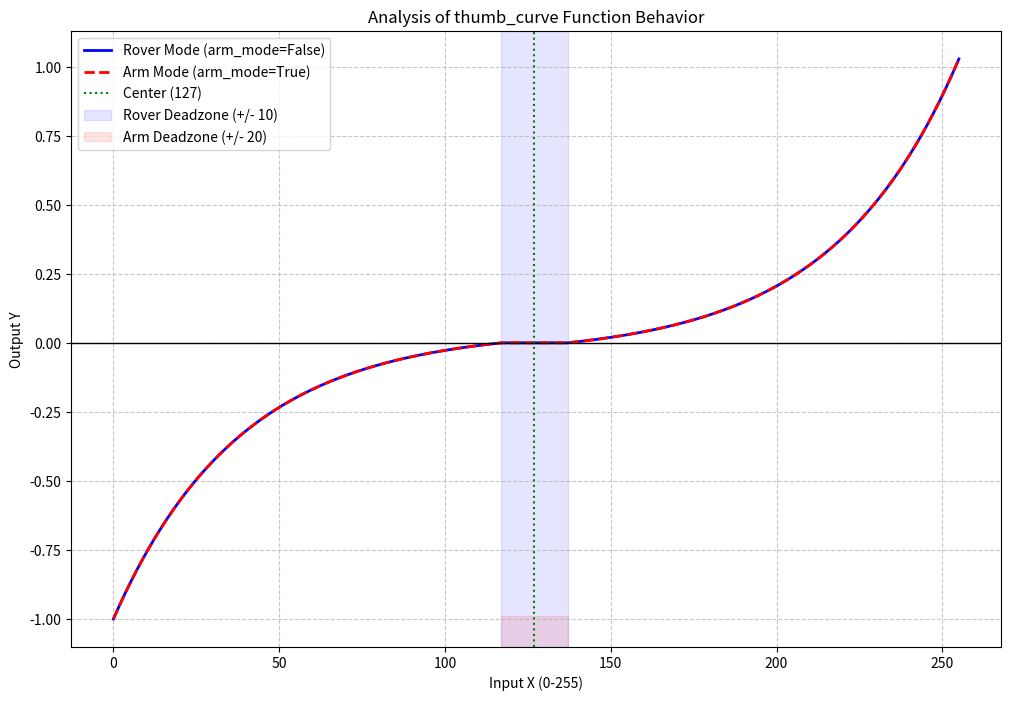

This chart was generated by the following Python code:
import matplotlib.pyplot as plt
import numpy as np

class RemoteCommsUtils:
    def __init__(self):
        # Constants from the original file
        self.ThumbCenter = 127.0
        self.ThumbDeadZone = 10.0
        self.ThumbDeadZone_arm = 10.0
        self.arm_mode = False

    def thumb_curve(self, x):
        # Exact copy of the function from remote_messages_node.py
        # Intentionally preserving the logic to visualize the current behavior
        if self.arm_mode:
            if x > self.ThumbCenter + self.ThumbDeadZone_arm:
                # Note: Fixed the typo (was x - self.ThumbDeadZone_arm - self.ThumbDeadZone_arm)
                return (1.3 ** ((x - self.ThumbCenter - self.ThumbDeadZone_arm) / 10) - 1) / (1.3 ** ((self.ThumbCenter - self.ThumbDeadZone_arm) / 10) - 1)
            elif x < self.ThumbCenter - self.ThumbDeadZone_arm:
                return -(1.3 ** ((self.ThumbCenter - x - self.ThumbDeadZone_arm) / 10) - 1) / (1.3 ** ((self.ThumbCenter - self.ThumbDeadZone_arm) / 10) - 1)
            else:
                return 0.0
        else:
            if x > self.ThumbCenter + self.ThumbDeadZone:
                return (1.3 ** ((x - self.ThumbCenter - self.ThumbDeadZone) / 10) - 1) / (1.3 ** ((self.ThumbCenter - self.ThumbDeadZone) / 10) - 1)
            elif x < self.ThumbCenter - self.ThumbDeadZone:
                return -(1.3 ** ((self.ThumbCenter - x - self.ThumbDeadZone) / 10) - 1) / (1.3 ** ((self.ThumbCenter - self.ThumbDeadZone) / 10) - 1)
            else:
                return 0.0

def main():
    utils = RemoteCommsUtils()
    
    # Generate X values from 0 to 255
    x = np.linspace(0, 255, 1000)
    
    # Calculate Y values for Rover Mode (arm_mode = False)
    utils.arm_mode = False
    y_rover = [utils.thumb_curve(val) for val in x]
    
    # Calculate Y values for Arm Mode (arm_mode = True)
    utils.arm_mode = True
    y_arm = [utils.thumb_curve(val) for val in x]
    
    # Plotting
    plt.figure(figsize=(12, 8))
    
    plt.plot(x, y_rover, label='Rover Mode (arm_mode=False)', color='blue', linewidth=2)
    plt.plot(x, y_arm, label='Arm Mode (arm_mode=True)', color='red', linestyle='--', linewidth=2)
    
    # Add reference lines and zones
    plt.axhline(0, color='black', linewidth=1)
    plt.axvline(utils.ThumbCenter, color='green', linestyle=':', label='Center (127)')
    
    # Visualize Deadzones
    plt.axvspan(utils.ThumbCenter - utils.ThumbDeadZone, utils.ThumbCenter + utils.ThumbDeadZone, 
                color='blue', alpha=0.1, label='Rover Deadzone (+/- 10)')
    plt.axvspan(utils.ThumbCenter - utils.ThumbDeadZone_arm, utils.ThumbCenter + utils.ThumbDeadZone_arm, 
                color='red', alpha=0.1, ymin=0.0, ymax=0.05, label='Arm Deadzone (+/- 20)')

    plt.title('Analysis of thumb_curve Function Behavior')
    plt.xlabel('Input X (0-255)')
    plt.ylabel('Output Y')
    plt.legend()
    plt.grid(True, which='both', linestyle='--', alpha=0.7)
    
    output_file = 'thumb_curve_analysis.png'
    try:
        plt.savefig(output_file)
        print(f"Plot saved to {output_file}")
        # Attempt to show if environment supports it, though often it won't in headless
        # plt.show() 
    except Exception as e:
        print(f"Could not save or show plot: {e}")

if __name__ == "__main__":
    main()
